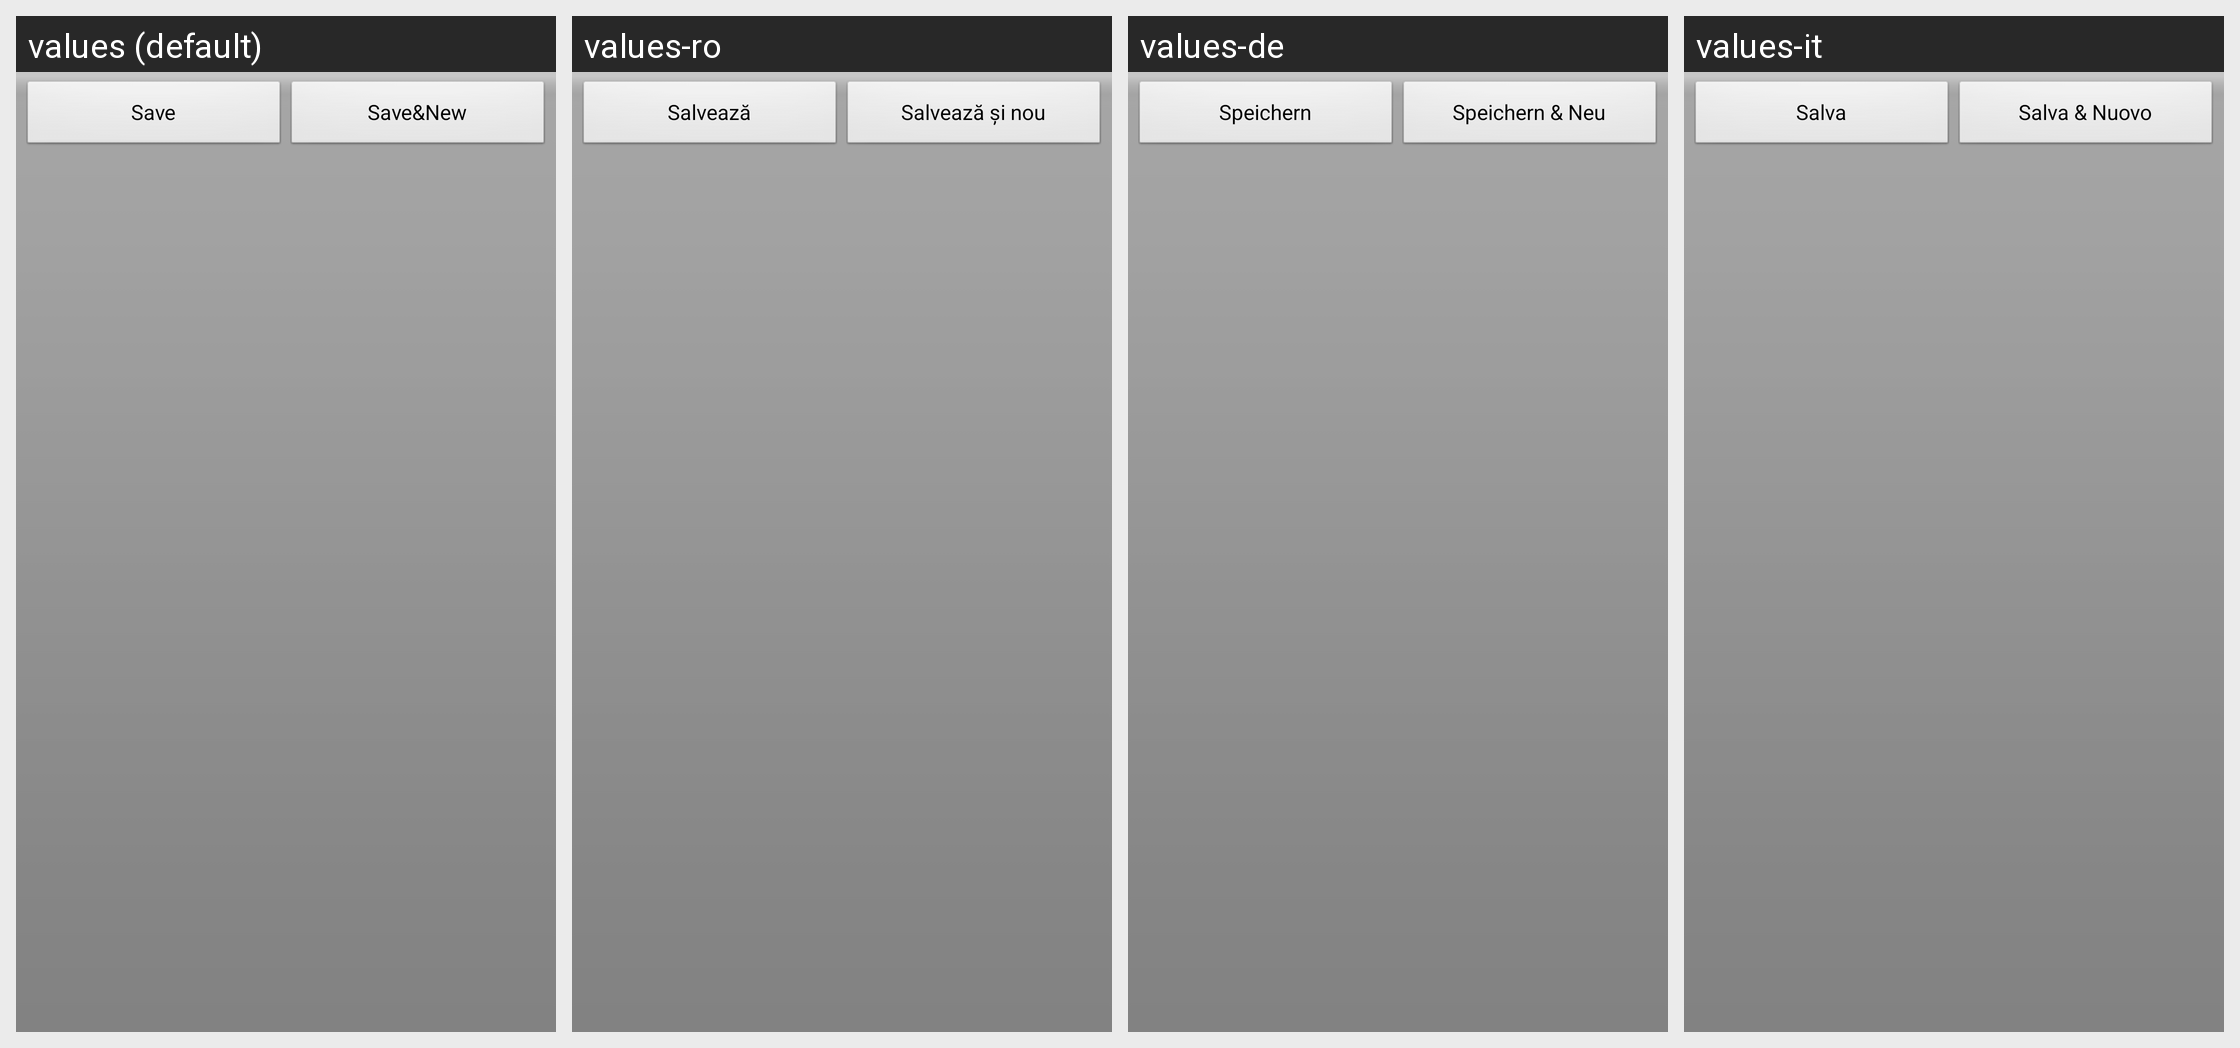

For this localized Android screen grid, give each drawn string resource with its value in every locale shown.
Android screen res/layout/save_and_new_buttons.xml rendered under 4 locales, left to right: values (default), values-ro, values-de, values-it. Device: Nexus 5 (rendered at 1080×1920; each locale shown at half size, 540×960, under a caption strip naming it); theme AppTheme.
Other locales in the repository, not shown: values-ca, values-cs-rCZ, values-da, values-es, values-fr, values-hu, values-ko, values-no-rNB, values-pl, values-pt-rBR, values-pt-rPT, values-ru, values-sk, values-uk-rUA, values-zh-rCN, values-zh-rTW.
Strings drawn on this screen, with the default value and each locale's value (text and hints the layout hard-codes, and strings that could not be matched under every locale, appear in the picture but are not listed):

save
  values: Save
  values-ro: Salvează
  values-de: Speichern
  values-it: Salva

save_and_new
  values: Save&New
  values-ro: Salvează şi nou
  values-de: Speichern & Neu
  values-it: Salva & Nuovo
